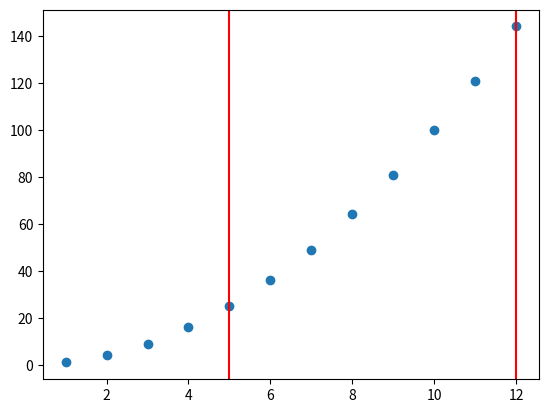

The matplotlib source for this figure:
import numpy as np
import matplotlib
from matplotlib import pyplot as plt

#Method for detecting spikes in data given certain thresholds
#data is of the form: ((xvals), (yvals))
#delta_threshold - threshold for delta between current value and moving average
#stDev_threshold - if a y-value is greater than the mean by this threshold * stDev, that point is declared a spike
def detectSpike(data, interval = 10, stDev_threshold = 1.5):
	xvals = data[0]
	yvals = data[1]
	spikeIndices = set()
	
	mid_interval = int(interval/2)

	new_xvals = xvals[mid_interval:len(xvals) - mid_interval + 1]
	new_yvals = yvals[mid_interval:len(yvals) - mid_interval + 1]

	extra_data = []

	first_xvals = xvals[:mid_interval]
	first_yvals = yvals[:mid_interval]
	extra_data.append(first_xvals)
	extra_data.append(first_yvals)
	last_xvals = xvals[len(xvals) - mid_interval:]
	last_yvals = yvals[len(xvals) - mid_interval:]
	extra_data.append(last_xvals)
	extra_data.append(last_yvals)

	for i in range(0,len(extra_data),2): #only iterates over the x value lists
		curr_xlist = extra_data[i]
		curr_ylist = extra_data[i+1] #references the corresponding y values

		avg = np.mean(curr_ylist)
		stDev = np.std(curr_ylist)

		for j in range(0, len(curr_xlist)):
			orig_index = xvals.index(curr_xlist[j])
			if (yvals[orig_index] - avg > stDev * stDev_threshold):
				print ("Spike detected at x = " + str(xvals[orig_index]))
				print("\n" + "Index: " + str(orig_index) + " y value: " + str(yvals[orig_index]) + ", local mean: " + str(avg) + ", local std: " + str(stDev) + "\n")
				spikeIndices.add(orig_index)

	localSTDev = 0
	localAVG = 0
	for i in range(0,len(xvals)):
		before = i-mid_interval
		after = i+mid_interval

		subset = yvals[before:after]
		localAVG = np.mean(subset)
		localSTDev = np.std(subset)

		if (yvals[i] - localAVG > localSTDev * stDev_threshold):
			print("Spike detected at x = " + str(xvals[i]))
			print("\n" + "Index: " + str(i) + " y value: " + str(yvals[i]) + ", local mean: " + str(localAVG) + ", local std: " + str(localSTDev) + "\n")
			spikeIndices.add(i)

	return spikeIndices

xs = [1,2,3,4,5,6,7,8,9,10,11,12]
ys = [1,4,9,16,25,36,49,64,81,100,121,144]

data = [xs,ys]
spikes = detectSpike(data,10,1)

for i in spikes:
	print("(" + str(xs[i]) + "," + str(ys[i]) + ")" + "\n")
	plt.axvline(x = xs[i], color = 'red')

plt.scatter(xs, ys)
plt.show()





